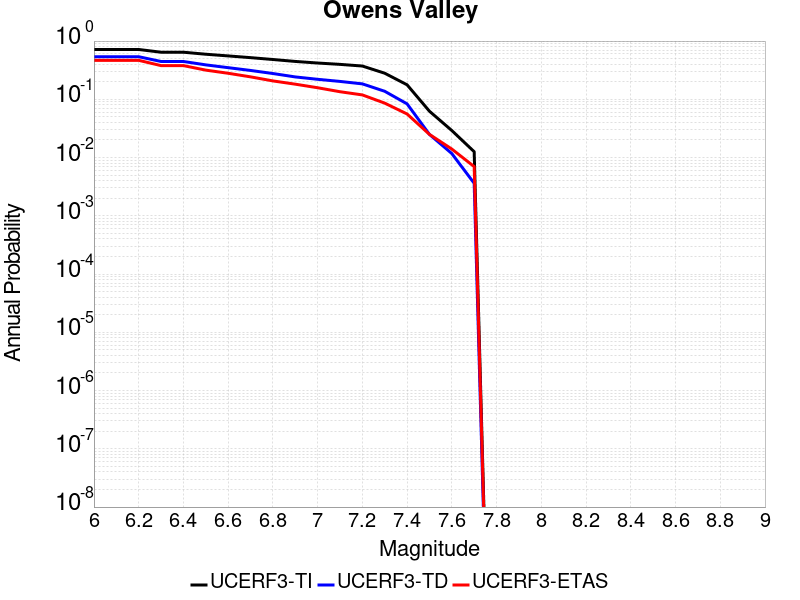

Values plotted in this chart, from the file beside it:
Magnitude, UCERF3-TI Prob, UCERF3-TD Prob, UCERF3-ETAS Prob
6.0, 0.717, 0.5387, 0.467
6.1, 0.717, 0.5387, 0.467
6.2, 0.717, 0.5387, 0.467
6.3, 0.6435, 0.4461, 0.379
6.4, 0.6435, 0.4461, 0.379
6.5, 0.5942, 0.3902, 0.317
6.6, 0.5561, 0.3494, 0.28
6.7, 0.5192, 0.313, 0.243
6.8, 0.4824, 0.2772, 0.207
6.9, 0.447, 0.2423, 0.182
7.0, 0.4199, 0.2205, 0.158
7.1, 0.398, 0.2029, 0.135
7.2, 0.3727, 0.1841, 0.119
7.3, 0.2805, 0.1374, 0.086
7.4, 0.1774, 0.08353, 0.056
7.5, 0.06249, 0.02498, 0.025
7.6, 0.02912, 0.01172, 0.014
7.7, 0.0126, 0.003617, 0.007
